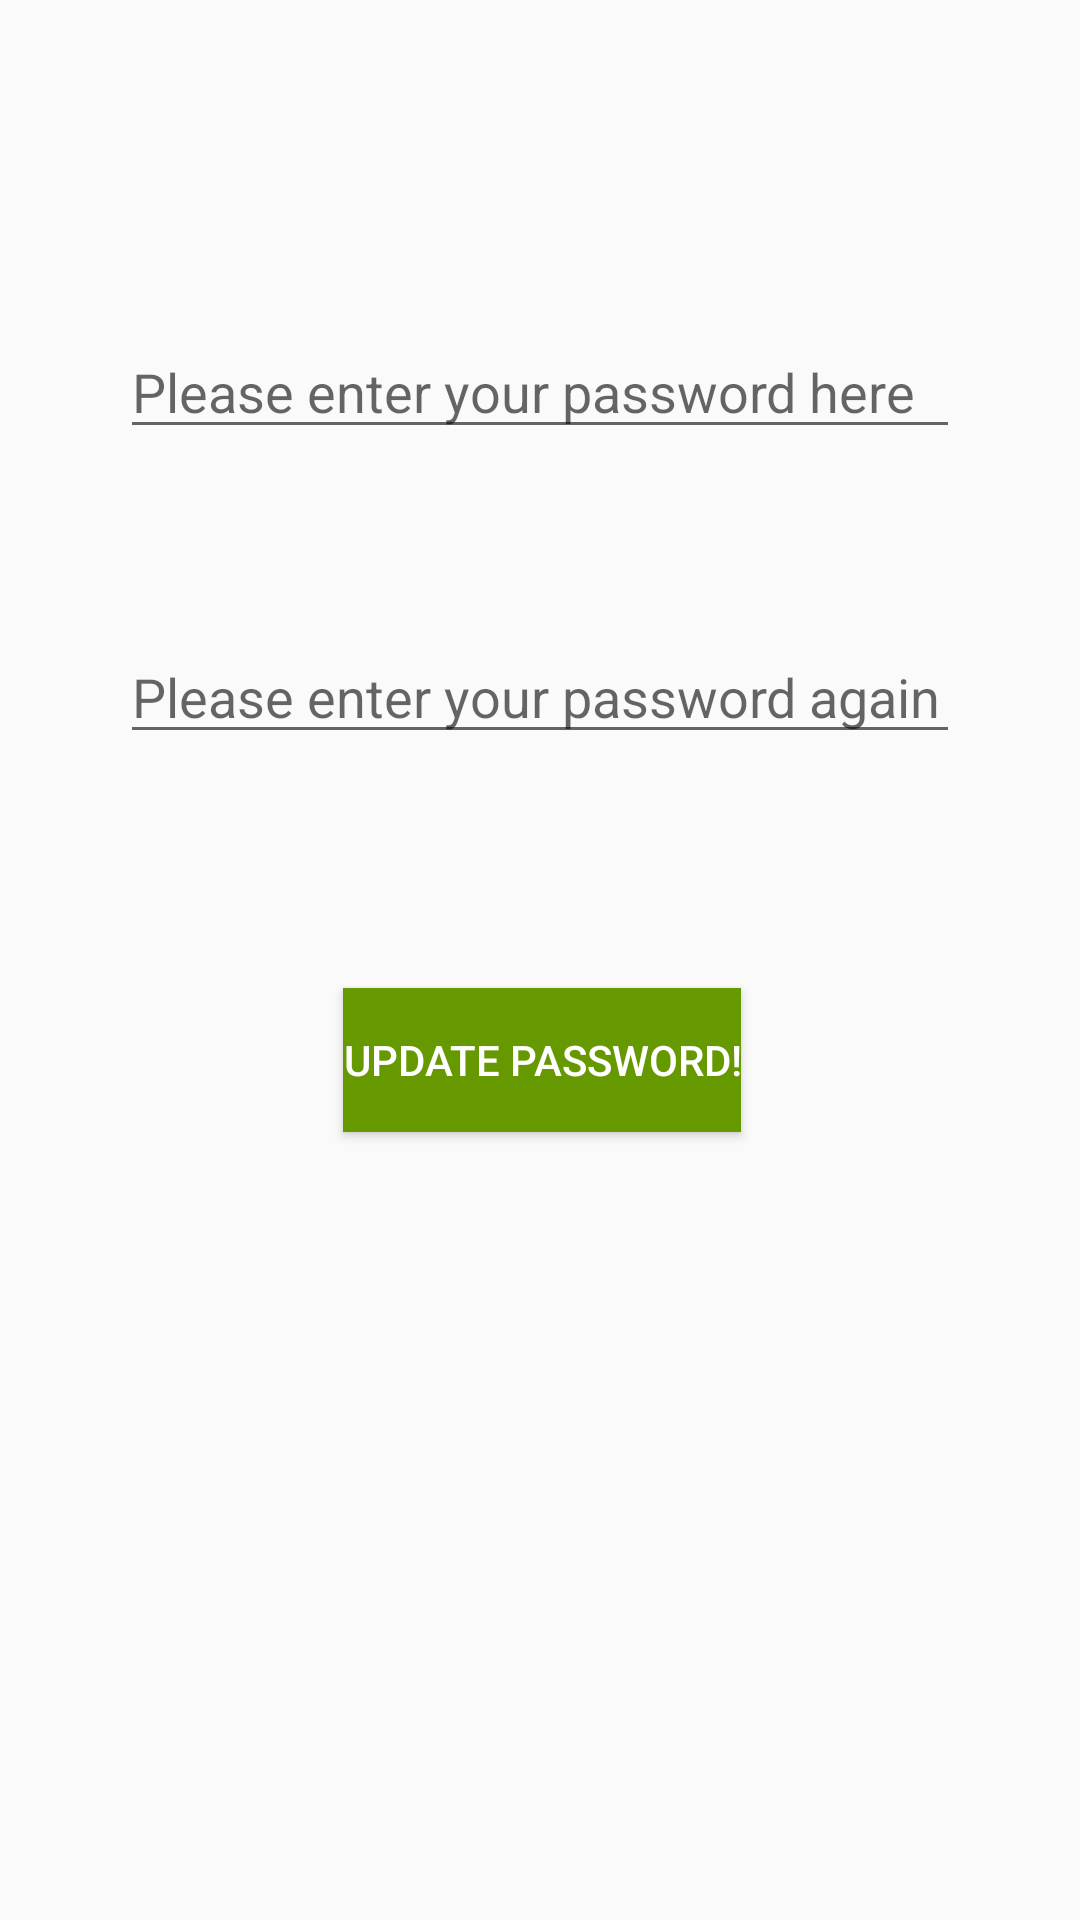

Reconstruct the res/layout file that produces this screen, plus the resources it refers to.
<!-- AndroidManifest.xml: application theme AppTheme -->
<!-- res/layout/activity_update_password.xml -->
<?xml version="1.0" encoding="utf-8"?>
<androidx.constraintlayout.widget.ConstraintLayout xmlns:android="http://schemas.android.com/apk/res/android"
    xmlns:app="http://schemas.android.com/apk/res-auto"
    xmlns:tools="http://schemas.android.com/tools"
    android:layout_width="match_parent"
    android:layout_height="match_parent"
    tools:context=".UpdatePasswordActivity">

    <EditText
        android:id="@+id/password_ET"
        android:layout_width="280dp"
        android:layout_height="wrap_content"
        android:ems="10"
        android:hint="Please enter your password here"
        android:inputType="textPassword"
        app:layout_constraintBottom_toBottomOf="parent"
        app:layout_constraintEnd_toEndOf="parent"
        app:layout_constraintStart_toStartOf="parent"
        app:layout_constraintTop_toTopOf="parent"
        app:layout_constraintVertical_bias="0.181" />

    <Button
        android:id="@+id/update_password_btn"
        android:layout_width="wrap_content"
        android:layout_height="wrap_content"
        android:layout_marginTop="64dp"
        android:background="@android:color/holo_green_dark"
        android:text="Update password!"
        android:textColor="#FFF"
        app:layout_constraintBottom_toBottomOf="parent"
        app:layout_constraintEnd_toEndOf="@+id/password_again"
        app:layout_constraintHorizontal_bias="0.505"
        app:layout_constraintStart_toStartOf="@+id/password_again"
        app:layout_constraintTop_toBottomOf="@+id/password_again"
        app:layout_constraintVertical_bias="0.051" />

    <EditText
        android:id="@+id/password_again"
        android:layout_width="280dp"
        android:layout_height="wrap_content"
        android:layout_marginTop="60dp"
        android:ems="10"
        android:hint="Please enter your password again here"
        android:inputType="text"
        app:layout_constraintBottom_toBottomOf="parent"
        app:layout_constraintEnd_toEndOf="@+id/password_ET"
        app:layout_constraintHorizontal_bias="0.0"
        app:layout_constraintStart_toStartOf="@+id/password_ET"
        app:layout_constraintTop_toBottomOf="@+id/password_ET"
        app:layout_constraintVertical_bias="0.001" />


</androidx.constraintlayout.widget.ConstraintLayout>
<!-- resources referenced by this layout -->
<resources>
  <style name="AppTheme" parent="Theme.AppCompat.Light.DarkActionBar">
          
          <item name="colorPrimary">@color/colorPrimary</item>
          <item name="colorPrimaryDark">@color/colorPrimaryDark</item>
  
  
      </style>
  <!-- not gathered from this repository: default colours our renderer supplied (Android Studio template values) -->
  <color name="colorPrimary">#FF6200EE</color>
  <color name="colorPrimaryDark">#FF3700B3</color>
</resources>
